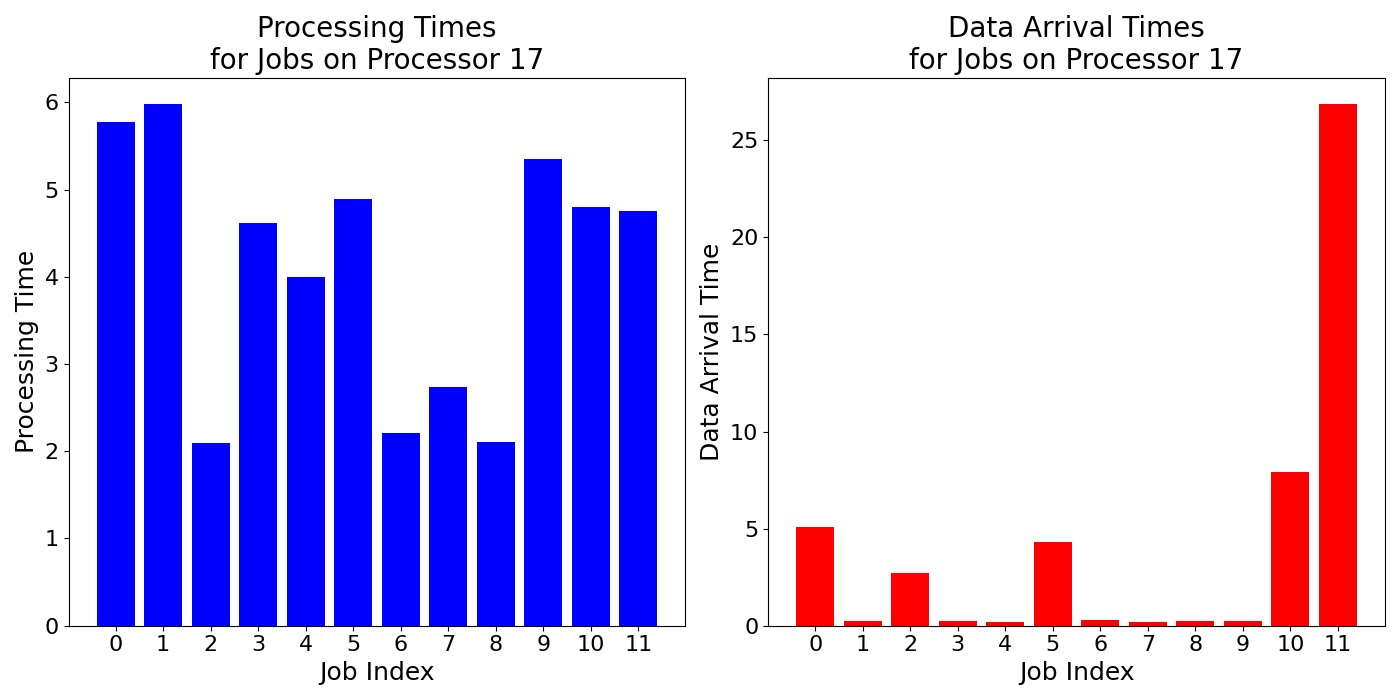

Source data for this figure (header and first rows):
job_times, data_arrival_times
5.779, 5.07
5.982, 0.2654
2.096, 2.739
4.615, 0.2334
3.994, 0.2092
4.896, 4.319
2.21, 0.2894
2.739, 0.1754
2.11, 0.233
5.345, 0.263
4.796, 7.904
4.757, 26.88
